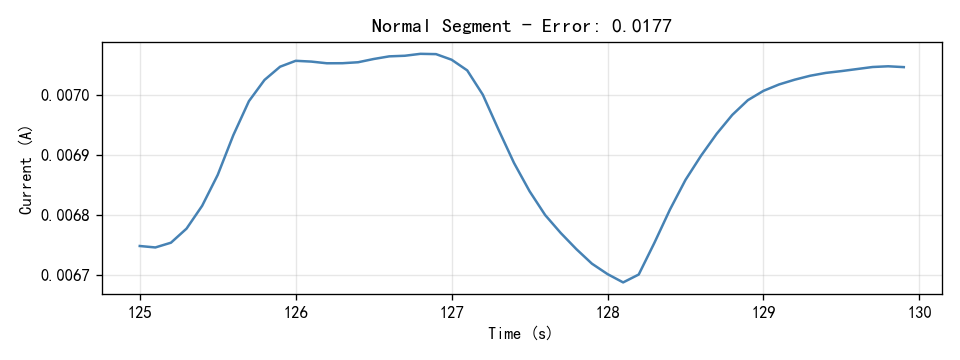

Data behind this chart, as committed beside it:
Time(S), Current(A)
125.0, 0.006749
125.1, 0.006746
125.2, 0.006754
125.3, 0.006777
125.4, 0.006815
125.5, 0.006867
125.6, 0.006933
125.7, 0.006989
125.8, 0.007025
125.9, 0.007046
126.0, 0.007056
126.1, 0.007055
126.2, 0.007052
126.3, 0.007052
126.4, 0.007054
126.5, 0.007059
126.6, 0.007064
126.7, 0.007065
126.8, 0.007068
126.9, 0.007067
127.0, 0.007058
127.1, 0.00704
127.2, 0.007
127.3, 0.006942
127.4, 0.006887
127.5, 0.00684
127.6, 0.0068
127.7, 0.00677
127.8, 0.006743
127.9, 0.006719
128.0, 0.006702
128.1, 0.006688
128.2, 0.006701
128.3, 0.006753
128.4, 0.006809
128.5, 0.006858
128.6, 0.006899
128.7, 0.006935
128.8, 0.006966
128.9, 0.006991
129.0, 0.007006
129.1, 0.007017
129.2, 0.007025
129.3, 0.007032
129.4, 0.007036
129.5, 0.007039
129.6, 0.007043
129.7, 0.007046
129.8, 0.007047
129.9, 0.007046
